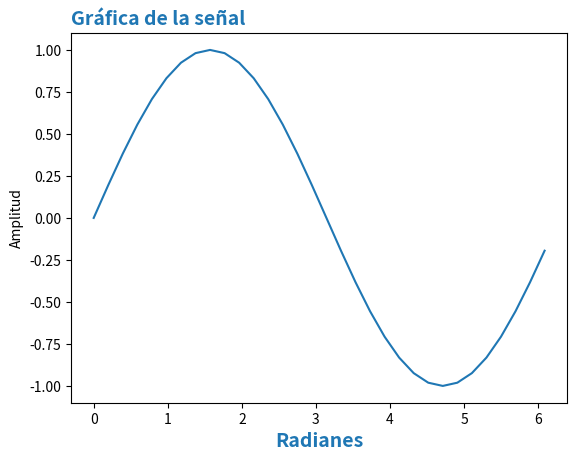

The script that saved this image:
import numpy as np
import math as mt
import os
from matplotlib import pyplot as plt

__version__ = '0.1.0'
__author__ = 'Gustavo D Mendoza Pinto'
__license__ = "Apache License 2.0. https://www.apache.org/licenses/LICENSE-2.0"

# Definimos parametros de cuantificación
N = 5
D = 2**N
#definimos numero de bits en formato e.f
E = 2
F = 4
G = E + F

#Calculo de la funcion cuantisada
signal = []     #Señal a generar
argument = []  # argumento de entrada - solo para mostrar en la grafica
for i in range(0,D):
    signal.append(np.sin(2*i*np.pi/D))
    argument.append(2*i*np.pi/D)

#Generamos gráfica de la función
fig, signalPlot = plt.subplots()
signalPlot.plot(argument,signal)
signalPlot.set_title('Gráfica de la señal', loc = "left", fontdict = {'fontsize':14, 'fontweight':'bold', 'color':'tab:blue'})
signalPlot.set_xlabel("Radianes", fontdict = {'fontsize':14, 'fontweight':'bold', 'color':'tab:blue'})
signalPlot.set_ylabel("Amplitud")
plt.savefig('Señal Generada.png')
plt.show()

#binarizacion por teorema del complemento
#oFile = open("Binarizacion argumento.txt","w")
X = np.empty((D,N),int)
for i in range(0,D):
    Auxiliar = i
    array = np.empty((1,N),int)
    for j in range(0,N):
        array[0,j] = Auxiliar%2
        Auxiliar = mt.floor(Auxiliar/2)
    X[i] = np.flip(array[0])

#Binarización de la función en complemento a 2
Y = np.empty((D,G),int)
for i in range(0,D):
    # Ajuste a entero Normalizado
    Auxiliar = signal[i]*2**F
    #Valor absoluto para la binarización entera
    if Auxiliar < 0:
        Auxiliar = mt.floor(2**G + Auxiliar)
    else:
        Auxiliar = mt.floor(Auxiliar)
    #Binarizacion
    for j in range(G-1,-1,-1):
        Y[i,j] = Auxiliar%2
        Auxiliar = mt.floor(Auxiliar/2)

#Creación del Archivo VHDL
    # NOmbre del archivo de salida
oFile = open("LUT_SIN.vhd","w") 
## LLenado del comienzo de la tabla
oFile.write("-- Tabla de consulta de Datos\n")
oFile.write("-- \n")
oFile.write("-- Diseño Lógico\n")
oFile.write("-- Gustavo David Mendoza Pinto\n")
oFile.write("\n")
oFile.write("LIBRARY IEEE; \n")
oFile.write("USE IEEE.std_logic_1164.all; \n")
oFile.write("Entity LUT_SIN is \n")
oFile.write("\t port(\n")
# Definición del argumento X
oFile.write("\t\t X : in  std_logic_vector("+str(N-1)+" downto 0);\n")
# Definición del argumeto Y
oFile.write("\t\t Y : out std_logic_vector("+str(G-1)+" downto 0));\n")
oFile.write("END LUT_SIN; \n")
#Comienzo de la Arquitectura
oFile.write("Architecture TABLE of LUT_SIN is \n")
oFile.write("BEGIN \n")
oFile.write("\t process(X) \n")
oFile.write("\t begin \n")
oFile.write("\t\t case X is \n")
for i in range(0,D):
    oFile.write("\t\t\t when \"")
    #binarizacion del argumento
    for j in range(0,N):
        oFile.write(str(X[i,j]))
    oFile.write("\" => Y <= \"")
    #binarizacion del Argumento Y
    for j in range(0,G):
        oFile.write(str(Y[i,j]))
    oFile.write("\"; -- Argumento "+str(i)+ "( "+ str(argument[i]) +" Radianes)" +" Función "+str(signal[i])+"\n")
#fin del archivo VHDL
oFile.write("\t\t\t when others => null; \n")
oFile.write("\t\t end case; \n")
oFile.write("\t end process; \n")
oFile.write("END TABLE; \n")
oFile.close()
